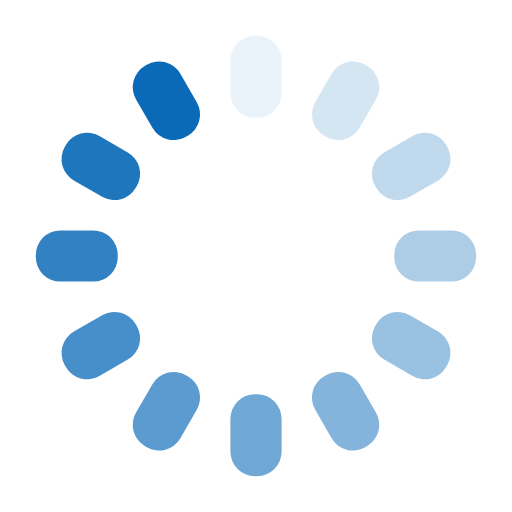
t = 0.00 s
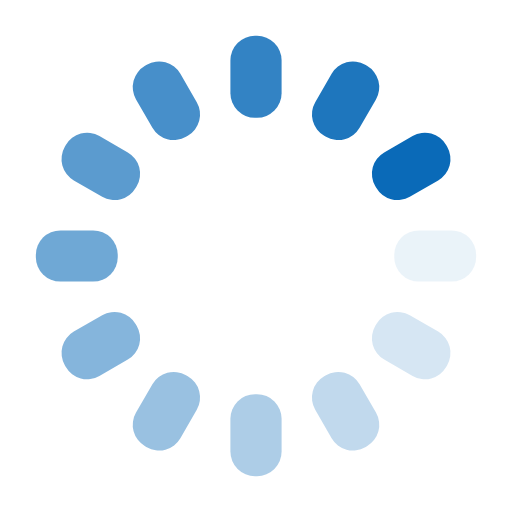
t = 0.30 s
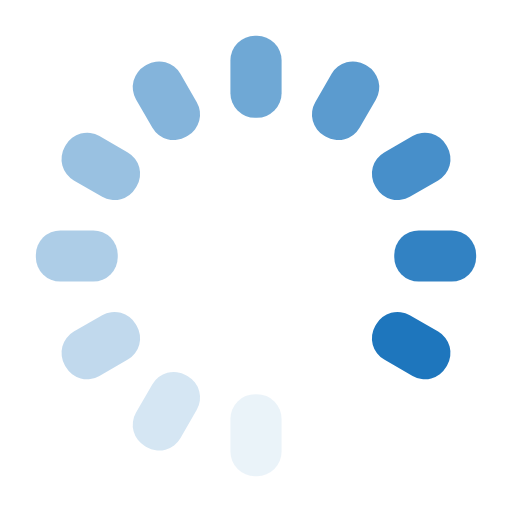
t = 0.60 s
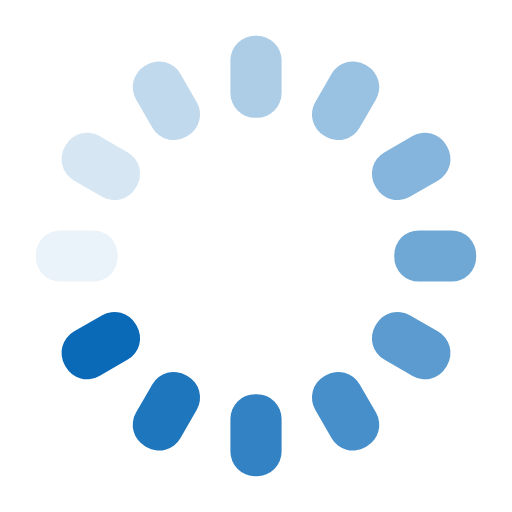
t = 0.89 s

The animated SVG that drew these frames (rendered in a browser with its animation timeline set to each time). Animation: 12 SMIL elements (animate=12); one cycle of 1.19 s, repeats indefinitely.

<?xml version="1.0" encoding="utf-8"?>
<svg xmlns="http://www.w3.org/2000/svg" xmlns:xlink="http://www.w3.org/1999/xlink" style="margin: auto; background: none; display: block; shape-rendering: auto;" width="100px" height="100px" viewBox="0 0 100 100" preserveAspectRatio="xMidYMid">
<g transform="rotate(0 50 50)">
  <rect x="45" y="7" rx="4.8" ry="4.8" width="10" height="16" fill="#0a6ab8">
    <animate attributeName="opacity" values="1;0" keyTimes="0;1" dur="1.1904761904761905s" begin="-1.0912698412698412s" repeatCount="indefinite"></animate>
  </rect>
</g><g transform="rotate(30 50 50)">
  <rect x="45" y="7" rx="4.8" ry="4.8" width="10" height="16" fill="#0a6ab8">
    <animate attributeName="opacity" values="1;0" keyTimes="0;1" dur="1.1904761904761905s" begin="-0.9920634920634919s" repeatCount="indefinite"></animate>
  </rect>
</g><g transform="rotate(60 50 50)">
  <rect x="45" y="7" rx="4.8" ry="4.8" width="10" height="16" fill="#0a6ab8">
    <animate attributeName="opacity" values="1;0" keyTimes="0;1" dur="1.1904761904761905s" begin="-0.8928571428571427s" repeatCount="indefinite"></animate>
  </rect>
</g><g transform="rotate(90 50 50)">
  <rect x="45" y="7" rx="4.8" ry="4.8" width="10" height="16" fill="#0a6ab8">
    <animate attributeName="opacity" values="1;0" keyTimes="0;1" dur="1.1904761904761905s" begin="-0.7936507936507935s" repeatCount="indefinite"></animate>
  </rect>
</g><g transform="rotate(120 50 50)">
  <rect x="45" y="7" rx="4.8" ry="4.8" width="10" height="16" fill="#0a6ab8">
    <animate attributeName="opacity" values="1;0" keyTimes="0;1" dur="1.1904761904761905s" begin="-0.6944444444444443s" repeatCount="indefinite"></animate>
  </rect>
</g><g transform="rotate(150 50 50)">
  <rect x="45" y="7" rx="4.8" ry="4.8" width="10" height="16" fill="#0a6ab8">
    <animate attributeName="opacity" values="1;0" keyTimes="0;1" dur="1.1904761904761905s" begin="-0.5952380952380951s" repeatCount="indefinite"></animate>
  </rect>
</g><g transform="rotate(180 50 50)">
  <rect x="45" y="7" rx="4.8" ry="4.8" width="10" height="16" fill="#0a6ab8">
    <animate attributeName="opacity" values="1;0" keyTimes="0;1" dur="1.1904761904761905s" begin="-0.49603174603174593s" repeatCount="indefinite"></animate>
  </rect>
</g><g transform="rotate(210 50 50)">
  <rect x="45" y="7" rx="4.8" ry="4.8" width="10" height="16" fill="#0a6ab8">
    <animate attributeName="opacity" values="1;0" keyTimes="0;1" dur="1.1904761904761905s" begin="-0.39682539682539675s" repeatCount="indefinite"></animate>
  </rect>
</g><g transform="rotate(240 50 50)">
  <rect x="45" y="7" rx="4.8" ry="4.8" width="10" height="16" fill="#0a6ab8">
    <animate attributeName="opacity" values="1;0" keyTimes="0;1" dur="1.1904761904761905s" begin="-0.29761904761904756s" repeatCount="indefinite"></animate>
  </rect>
</g><g transform="rotate(270 50 50)">
  <rect x="45" y="7" rx="4.8" ry="4.8" width="10" height="16" fill="#0a6ab8">
    <animate attributeName="opacity" values="1;0" keyTimes="0;1" dur="1.1904761904761905s" begin="-0.19841269841269837s" repeatCount="indefinite"></animate>
  </rect>
</g><g transform="rotate(300 50 50)">
  <rect x="45" y="7" rx="4.8" ry="4.8" width="10" height="16" fill="#0a6ab8">
    <animate attributeName="opacity" values="1;0" keyTimes="0;1" dur="1.1904761904761905s" begin="-0.09920634920634919s" repeatCount="indefinite"></animate>
  </rect>
</g><g transform="rotate(330 50 50)">
  <rect x="45" y="7" rx="4.8" ry="4.8" width="10" height="16" fill="#0a6ab8">
    <animate attributeName="opacity" values="1;0" keyTimes="0;1" dur="1.1904761904761905s" begin="0s" repeatCount="indefinite"></animate>
  </rect>
</g>
<!-- [ldio] generated by https://loading.io/ --></svg>
